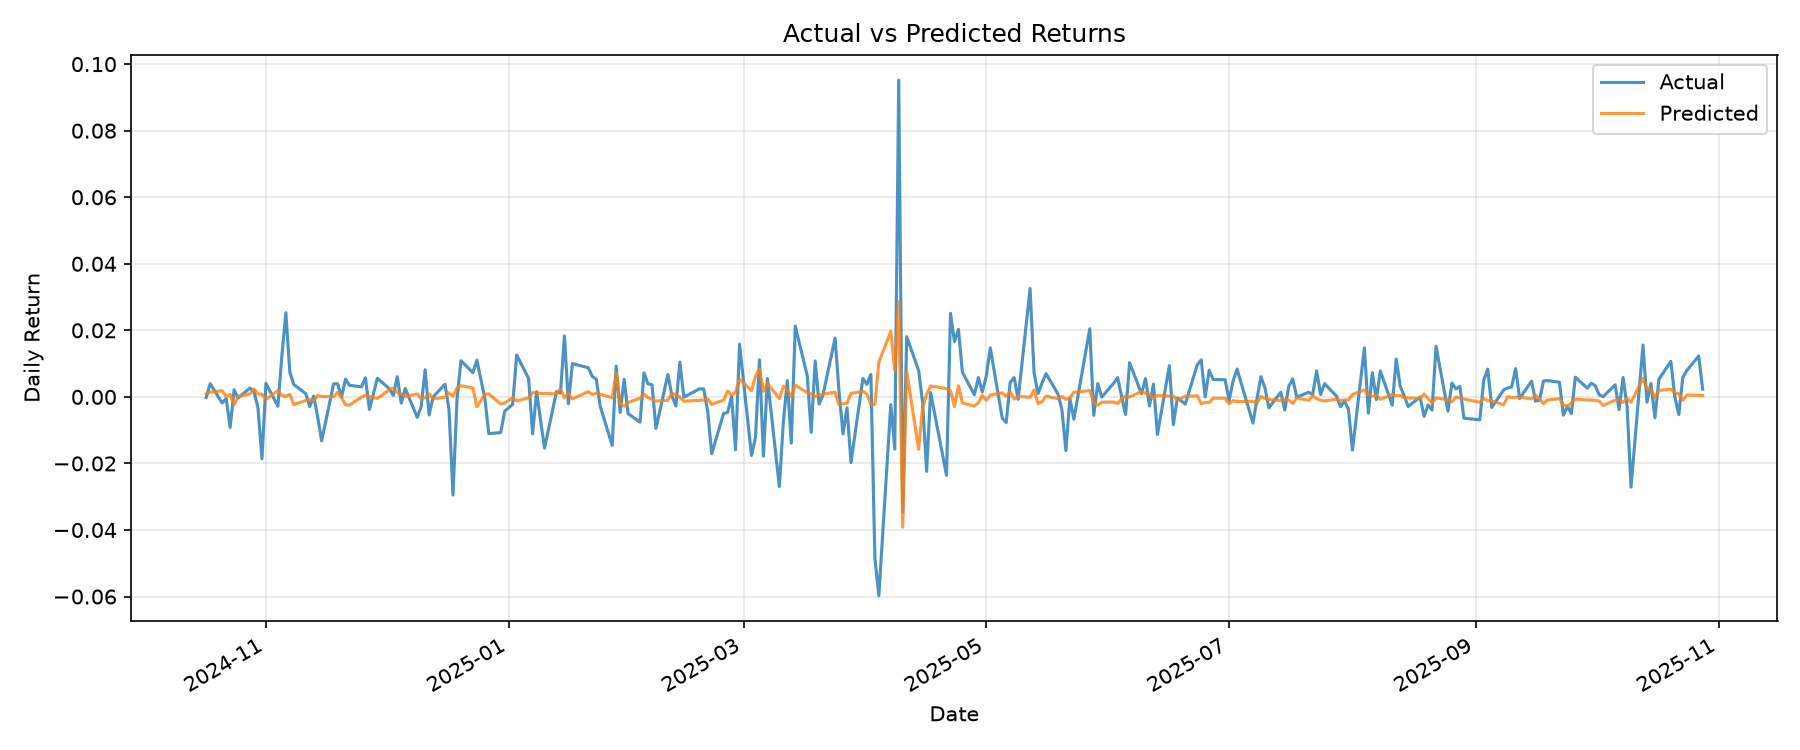

The table this chart was drawn from, first rows:
target_date, y_true, y_pred, residual
2024-10-17, -0.0001712, 0.0009081, -0.001079
2024-10-18, 0.003972, 0.001436, 0.002535
2024-10-21, -0.001826, 0.001868, -0.003694
2024-10-22, -0.0004749, 0.0001141, -0.000589
2024-10-23, -0.009188, 0.0007263, -0.009914
2024-10-24, 0.002146, -0.002412, 0.004558
2024-10-25, -0.0003029, 0.0001119, -0.0004148
2024-10-28, 0.002651, 0.0008922, 0.001759
2024-10-29, 0.001614, 0.002304, -0.0006903
2024-10-30, -0.0033, 0.0008576, -0.004158
2024-10-31, -0.01861, 0.000804, -0.01942
2024-11-01, 0.004096, -0.0007734, 0.00487
2024-11-04, -0.002816, 0.001882, -0.004698
2024-11-05, 0.01227, 0.0004553, 0.01181
2024-11-06, 0.02529, 0.0001602, 0.02513
2024-11-07, 0.007431, 0.0007479, 0.006683
2024-11-08, 0.003757, -0.002281, 0.006038
2024-11-11, 0.0009691, -0.001112, 0.002081
2024-11-12, -0.002889, -0.000811, -0.002078
2024-11-13, 0.0002323, -0.001114, 0.001347
2024-11-14, -0.006053, 0.0004035, -0.006457
2024-11-15, -0.0132, 0.0001388, -0.01334
2024-11-18, 0.003914, 4.900992e-05, 0.003865
2024-11-19, 0.003964, 0.001358, 0.002606
2024-11-20, 2.5350813e-05, -0.0001511, 0.0001765
2024-11-21, 0.005337, -0.002401, 0.007738
2024-11-22, 0.003468, -0.002451, 0.005919
2024-11-25, 0.003024, -8.431077e-05, 0.003108
2024-11-26, 0.005722, 0.000525, 0.005197
2024-11-27, -0.003805, 8.136034e-05, -0.003886
2024-11-29, 0.005611, -0.0004663, 0.006077
2024-12-02, 0.002445, 0.002137, 0.0003076
2024-12-03, 0.0004515, 0.002646, -0.002195
2024-12-04, 0.006051, 0.001315, 0.004737
2024-12-05, -0.00187, 0.0009191, -0.002789
2024-12-06, 0.002499, 8.825213e-05, 0.00241
2024-12-09, -0.006148, 0.0008569, -0.007004
2024-12-10, -0.002964, -0.0005775, -0.002386
2024-12-11, 0.008166, -0.0002338, 0.0084
2024-12-12, -0.005412, 0.0009564, -0.006369
2024-12-13, -2.809337e-05, -0.0006221, 0.000594
2024-12-16, 0.003799, -8.134544e-05, 0.003881
2024-12-17, -0.003864, 0.001218, -0.005082
2024-12-18, -0.02949, 0.0001697, -0.02966
2024-12-19, -0.0008685, 0.002665, -0.003533
2024-12-20, 0.01087, 0.003344, 0.007525
2024-12-23, 0.007291, 0.00268, 0.004611
2024-12-24, 0.01104, -0.002969, 0.01401
2024-12-26, -0.0004089, 0.0007023, -0.001111
2024-12-27, -0.01105, 0.0009349, -0.01199
2024-12-30, -0.0107, -0.002162, -0.00854
2024-12-31, -0.004288, -0.001798, -0.00249
2025-01-02, -0.00222, -0.0002812, -0.001939
2025-01-03, 0.01259, -0.001203, 0.0138
2025-01-06, 0.005538, -0.0002993, 0.005837
2025-01-07, -0.0111, 0.00133, -0.01243
2025-01-08, 0.001564, 0.001127, 0.0004364
2025-01-10, -0.01542, 0.001043, -0.01646
2025-01-13, 0.001575, 0.0009088, 0.0006666
2025-01-14, 0.001146, 0.002435, -0.001289
... 198 more rows
